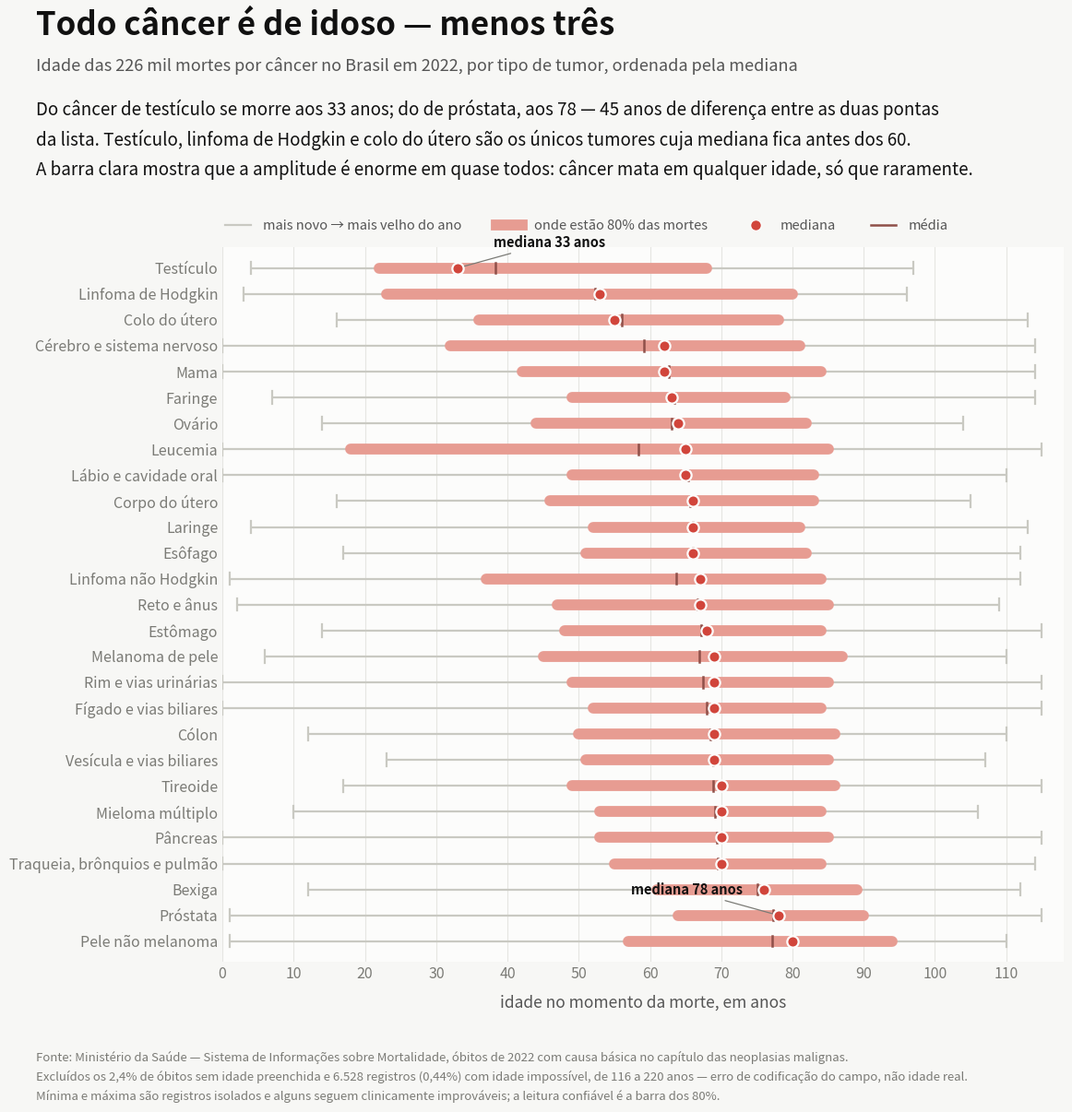

Here is the Python script that generated this plot: (Note: this script raises an exception after producing the figure.)
#!/usr/bin/env python3
"""Idade das mortes por câncer no Brasil, por sítio do tumor (2022). Duas figuras.

  dataviz/cancer_idade_amplitude_2022.png
      Amplitude etária de cada tipo de câncer: a idade do óbito mais novo e do
      mais velho do ano, com a faixa onde ficam 80% das mortes (10º ao 90º
      percentil), a mediana e a média. Ordenado pela mediana.

  dataviz/cancer_idade_perfil_2022.png
      Mapa de calor: para cada sítio, que fatia das suas mortes cai em cada
      faixa quinquenal de idade. Mostra o formato da distribuição, não só a
      posição — leucemia é bimodal (infância e velhice), testículo é o único
      tumor cujas mortes se concentram antes dos 40.

LIMPEZA OBRIGATÓRIA DO CAMPO DE IDADE
O campo de idade do SIM traz 6.528 óbitos de 2022 (0,44% do total) com valores
impossíveis — de 116 até 220 anos. Não são outliers reais: a distribuição
desses registros tem o formato de uma curva de mortalidade deslocada, o que
denuncia erro sistemático na decodificação do campo (o SIM guarda idade como
unidade + valor, e "anos acima de 100" tem código próprio). Tudo acima de 115
anos é descartado aqui. Sem esse corte, o máximo da próstata sairia 201 anos e
o do lábio, 212 — e um gráfico de amplitude estaria plotando o erro.

Mesmo depois do corte, os extremos são registros isolados e alguns seguem
clinicamente impossíveis (próstata com mínima de 1 ano, pele não melanoma com
1 ano). Por isso as figuras destacam a faixa de 10 a 90% e tratam mínima e
máxima como o traço fino: é o alcance observado, não o alcance típico.

Fonte: Ministério da Saúde — Sistema de Informações sobre Mortalidade, óbitos
de 2022 com causa básica C00–C97, campo de idade em anos completos. Óbitos sem
idade preenchida (2,4%) ficam de fora. Agrupamento por sítio idêntico ao de
dataviz/scripts/plot_cancer_internacao_mortalidade.py; C76–C80 (sítio mal definido ou
secundário) fora por não nomearem um órgão de origem.
"""
import matplotlib.pyplot as plt
from matplotlib.colors import LinearSegmentedColormap, Normalize
from matplotlib.lines import Line2D

# sítio: (mortes, média, mediana, mínima, máxima, p10, p90)
STATS = {
    "Testículo":                    (442, 38.3, 33, 4, 97, 22, 68),
    "Linfoma de Hodgkin":           (528, 52.3, 53, 3, 96, 23, 80),
    "Colo do útero":                (6551, 56.0, 55, 16, 113, 36, 78),
    "Leucemia":                     (6646, 58.4, 65, 0, 115, 18, 85),
    "Cérebro e sistema nervoso":    (9333, 59.2, 62, 0, 114, 32, 81),
    "Mama":                         (18239, 62.7, 62, 0, 114, 42, 84),
    "Ovário":                       (3954, 63.0, 64, 14, 104, 44, 82),
    "Faringe":                      (3617, 63.4, 63, 7, 114, 49, 79),
    "Linfoma não Hodgkin":          (4240, 63.7, 67, 1, 112, 37, 84),
    "Lábio e cavidade oral":        (3591, 65.4, 65, 0, 110, 49, 83),
    "Corpo do útero":               (3986, 65.6, 66, 16, 105, 46, 83),
    "Laringe":                      (4323, 66.0, 66, 4, 113, 52, 81),
    "Esôfago":                      (8042, 66.0, 66, 17, 112, 51, 82),
    "Reto e ânus":                  (7902, 66.7, 67, 2, 109, 47, 85),
    "Melanoma de pele":             (1848, 66.9, 69, 6, 110, 45, 87),
    "Estômago":                     (13465, 67.2, 68, 14, 115, 48, 84),
    "Rim e vias urinárias":         (3996, 67.5, 69, 0, 115, 49, 85),
    "Fígado e vias biliares":       (9966, 67.9, 69, 0, 115, 52, 84),
    "Cólon":                        (13031, 68.5, 69, 12, 110, 50, 86),
    "Vesícula e vias biliares":     (3798, 68.8, 69, 23, 107, 51, 85),
    "Tireoide":                     (803, 68.9, 70, 17, 115, 49, 86),
    "Mieloma múltiplo":             (3522, 69.1, 70, 10, 106, 53, 84),
    "Pâncreas":                     (11855, 69.4, 70, 0, 115, 53, 85),
    "Traqueia, brônquios e pulmão": (27881, 69.5, 70, 0, 114, 55, 84),
    "Bexiga":                       (4829, 75.1, 76, 12, 112, 61, 89),
    "Pele não melanoma":            (2921, 77.1, 80, 1, 110, 57, 94),
    "Próstata":                     (15229, 77.3, 78, 1, 115, 64, 90),
}

# mortes por faixa quinquenal de idade: 0-4, 5-9, … 85-89, 90+
GRUPOS = list(range(0, 95, 5))
HIST = {
    "Bexiga": [0, 0, 1, 0, 0, 5, 4, 12, 27, 66, 118, 193, 437, 586, 754, 780, 748, 624, 474],
    "Colo do útero": [0, 0, 0, 2, 36, 162, 358, 548, 720, 702, 644, 706, 638, 563, 531, 381, 280, 164, 116],
    "Corpo do útero": [0, 0, 0, 1, 5, 32, 50, 87, 157, 205, 293, 397, 527, 607, 512, 431, 353, 193, 136],
    "Cérebro e sistema nervoso": [147, 156, 124, 97, 138, 178, 202, 309, 418, 526, 740, 971, 1131, 1144, 1107, 831, 581, 353, 179],
    "Cólon": [0, 0, 2, 7, 26, 56, 98, 191, 372, 490, 744, 1206, 1529, 1849, 1834, 1640, 1351, 980, 656],
    "Estômago": [0, 0, 1, 4, 22, 63, 154, 246, 421, 635, 872, 1240, 1664, 1834, 1973, 1666, 1368, 802, 500],
    "Esôfago": [0, 0, 0, 1, 3, 11, 15, 63, 156, 360, 706, 1097, 1305, 1324, 1067, 826, 575, 353, 180],
    "Faringe": [0, 1, 2, 2, 10, 11, 12, 36, 109, 242, 360, 559, 651, 585, 407, 290, 176, 100, 64],
    "Fígado e vias biliares": [21, 8, 4, 7, 20, 36, 55, 108, 201, 352, 560, 961, 1335, 1628, 1475, 1321, 934, 615, 325],
    "Laringe": [2, 0, 0, 2, 0, 5, 14, 28, 65, 193, 338, 565, 760, 763, 615, 465, 260, 153, 95],
    "Leucemia": [205, 171, 164, 187, 226, 146, 191, 220, 244, 273, 312, 356, 533, 646, 692, 710, 651, 397, 322],
    "Linfoma de Hodgkin": [1, 6, 7, 19, 29, 42, 37, 34, 43, 26, 24, 34, 36, 42, 46, 43, 33, 16, 10],
    "Linfoma não Hodgkin": [10, 23, 28, 36, 81, 86, 101, 115, 170, 189, 232, 365, 441, 510, 529, 530, 395, 269, 130],
    "Lábio e cavidade oral": [1, 0, 0, 1, 4, 12, 16, 42, 111, 177, 325, 528, 557, 521, 412, 308, 275, 174, 127],
    "Mama": [1, 0, 0, 2, 12, 120, 376, 744, 1192, 1533, 1879, 2087, 2084, 2017, 1743, 1506, 1182, 930, 831],
    "Melanoma de pele": [0, 2, 1, 4, 7, 19, 35, 50, 60, 112, 121, 150, 198, 200, 255, 191, 189, 134, 120],
    "Mieloma múltiplo": [0, 0, 1, 1, 4, 7, 8, 23, 63, 112, 182, 333, 442, 572, 575, 477, 378, 217, 127],
    "Ovário": [0, 0, 1, 19, 33, 43, 53, 113, 169, 281, 355, 460, 496, 542, 503, 371, 266, 158, 91],
    "Pele não melanoma": [1, 0, 2, 2, 5, 5, 13, 23, 46, 58, 86, 130, 192, 247, 277, 346, 412, 473, 603],
    "Próstata": [1, 0, 1, 1, 4, 5, 6, 6, 21, 62, 172, 455, 958, 1626, 2385, 2897, 2806, 2119, 1704],
    "Pâncreas": [2, 1, 1, 4, 6, 22, 51, 90, 219, 412, 634, 1075, 1459, 1792, 1850, 1549, 1332, 829, 527],
    "Reto e ânus": [1, 0, 2, 4, 12, 42, 86, 159, 267, 391, 520, 851, 1000, 1056, 1076, 902, 715, 500, 318],
    "Rim e vias urinárias": [26, 25, 6, 4, 12, 18, 25, 48, 95, 147, 236, 343, 490, 597, 566, 507, 405, 275, 171],
    "Testículo": [2, 0, 0, 15, 64, 90, 80, 51, 34, 12, 13, 17, 14, 11, 10, 7, 10, 8, 4],
    "Tireoide": [0, 0, 0, 1, 3, 2, 7, 16, 25, 32, 42, 62, 96, 94, 119, 108, 90, 58, 48],
    "Traqueia, brônquios e pulmão": [6, 2, 6, 13, 28, 47, 79, 169, 363, 631, 1248, 2407, 3894, 4814, 4729, 3852, 2952, 1737, 904],
    "Vesícula e vias biliares": [0, 0, 0, 0, 3, 7, 14, 42, 87, 162, 220, 356, 475, 536, 533, 536, 386, 250, 181],
}

SURFACE, FIG_BG = "#fcfcfb", "#f7f7f5"
TXT, TXT2, TXT3 = "#111111", "#555555", "#7b7b76"
ACENTO, FAIXA, EXTREMO, GRID = "#d1453b", "#e79c92", "#c9c9c2", "#e6e6e2"

ORDEM = sorted(STATS, key=lambda s: (STATS[s][2], STATS[s][1]))


def vg(v, casas=1):
    return f"{v:.{casas}f}".replace(".", ",")


# ============================================================ figura 1
# amplitude etária: traço fino = mínima→máxima, barra grossa = 10º ao 90º
# percentil, ponto = mediana, risco = média
fig = plt.figure(figsize=(12.4, 12.6), dpi=200, facecolor=FIG_BG)
ax = fig.add_axes((0.245, 0.135, 0.735, 0.615))
ax.set_facecolor(SURFACE)

for i, sitio in enumerate(ORDEM):
    mortes, media, mediana, mn, mx, p10, p90 = STATS[sitio]
    y = len(ORDEM) - 1 - i
    ax.plot([mn, mx], [y, y], color=EXTREMO, lw=1.6, solid_capstyle="round", zorder=2)
    ax.plot([mn, mn], [y - 0.24, y + 0.24], color=EXTREMO, lw=1.6, zorder=2)
    ax.plot([mx, mx], [y - 0.24, y + 0.24], color=EXTREMO, lw=1.6, zorder=2)
    ax.plot([p10, p90], [y, y], color=FAIXA, lw=8.5, solid_capstyle="round", zorder=3)
    ax.plot([media, media], [y - 0.2, y + 0.2], color="#8f5049", lw=1.8, zorder=4)
    ax.scatter([mediana], [y], s=78, color=ACENTO, edgecolors=SURFACE,
               linewidths=1.6, zorder=5)

ax.set_yticks(range(len(ORDEM)))
ax.set_yticklabels(list(reversed(ORDEM)), fontsize=11, color=TXT2)
ax.set_ylim(-0.8, len(ORDEM) - 0.2)
ax.set_xlim(0, 118)
ax.set_xticks([0, 10, 20, 30, 40, 50, 60, 70, 80, 90, 100, 110])
ax.grid(axis="x", color=GRID, lw=0.8)
ax.set_axisbelow(True)
for sp in ax.spines.values():
    sp.set_visible(False)
ax.tick_params(colors=TXT3, labelsize=11.5, length=0)
ax.set_xlabel("idade no momento da morte, em anos", fontsize=12.5, color=TXT2,
              labelpad=10)

# rótulos das medianas nos dois extremos da ordenação
for sitio, dx, ha in (("Testículo", 5, "left"), ("Próstata", -5, "right")):
    y = len(ORDEM) - 1 - ORDEM.index(sitio)
    ax.annotate(f"mediana {STATS[sitio][2]} anos",
                xy=(STATS[sitio][2], y), xytext=(STATS[sitio][2] + dx, y + 0.8),
                fontsize=10.5, color=TXT, fontweight="bold", ha=ha,
                arrowprops=dict(arrowstyle="-", color=TXT3, lw=0.9))

leg = [Line2D([], [], color=EXTREMO, lw=1.6, label="mais novo → mais velho do ano"),
       Line2D([], [], color=FAIXA, lw=8.5, label="onde estão 80% das mortes"),
       Line2D([], [], color=ACENTO, marker="o", ls="", markersize=8.5,
              markeredgecolor=SURFACE, label="mediana"),
       Line2D([], [], color="#8f5049", lw=1.8, label="média")]
ax.legend(handles=leg, loc="lower left", bbox_to_anchor=(-0.005, 1.012), ncol=4,
          frameon=False, fontsize=10.5, labelcolor=TXT2, handletextpad=0.9,
          columnspacing=2.6, borderpad=0.0, handlelength=1.9)

fig.text(0.082, 0.955, "Todo câncer é de idoso — menos três",
         ha="left", va="top", fontsize=25, fontweight="bold", color=TXT)
fig.text(0.082, 0.914,
         "Idade das 226 mil mortes por câncer no Brasil em 2022, por tipo de tumor, ordenada pela mediana",
         ha="left", va="top", fontsize=13, color=TXT2)
fig.text(0.082, 0.878,
         "Do câncer de testículo se morre aos 33 anos; do de próstata, aos 78 — 45 anos de diferença entre as duas pontas\n"
         "da lista. Testículo, linfoma de Hodgkin e colo do útero são os únicos tumores cuja mediana fica antes dos 60.\n"
         "A barra clara mostra que a amplitude é enorme em quase todos: câncer mata em qualquer idade, só que raramente.",
         ha="left", va="top", fontsize=13.5, color=TXT, linespacing=1.6)

fig.text(0.082, 0.058,
         "Fonte: Ministério da Saúde — Sistema de Informações sobre Mortalidade, óbitos de 2022 com causa básica no capítulo das neoplasias malignas.\n"
         "Excluídos os 2,4% de óbitos sem idade preenchida e 6.528 registros (0,44%) com idade impossível, de 116 a 220 anos — erro de codificação do campo, não idade real.\n"
         "Mínima e máxima são registros isolados e alguns seguem clinicamente improváveis; a leitura confiável é a barra dos 80%.",
         ha="left", va="top", fontsize=9.5, color=TXT3, linespacing=1.6)

out1 = "dataviz/cancer_idade_amplitude_2022.png"
fig.savefig(out1, facecolor=fig.get_facecolor())
print("ok:", out1)

# ============================================================ figura 2
# mapa de calor: fatia das mortes de cada sítio em cada faixa quinquenal
RAMPA = LinearSegmentedColormap.from_list("rodado_seq", [
    "#fdf6f4", "#f9dfd9", "#f2bdb2", "#e8968a", "#dc6c5f", "#c9402f", "#96271d"])

fig2 = plt.figure(figsize=(12.4, 10.6), dpi=200, facecolor=FIG_BG)
ax2 = fig2.add_axes((0.245, 0.255, 0.70, 0.505))
ax2.set_facecolor(SURFACE)

matriz = []
for sitio in ORDEM:                       # mesma ordem da figura 1: mais novo no topo
    tot = sum(HIST[sitio])
    matriz.append([100 * n / tot for n in HIST[sitio]])

vmax = max(max(linha) for linha in matriz)
im = ax2.imshow(matriz, aspect="auto", cmap=RAMPA, norm=Normalize(0, vmax),
                interpolation="nearest")

# risco branco na idade mediana — ancora as duas figuras
for i, sitio in enumerate(ORDEM):
    x = min(STATS[sitio][2] / 5, 18.5) - 0.5
    ax2.plot([x, x], [i - 0.45, i + 0.45], color="#ffffff", lw=2.4,
             solid_capstyle="butt", zorder=3)

ax2.set_yticks(range(len(ORDEM)))
ax2.set_yticklabels(ORDEM, fontsize=11, color=TXT2)
ax2.set_xticks(range(0, 19, 2))
ax2.set_xticklabels([f"{g}" for g in GRUPOS[::2]], fontsize=11.5, color=TXT3)
ax2.tick_params(length=0)
for sp in ax2.spines.values():
    sp.set_visible(False)
ax2.set_xlabel("faixa etária no momento da morte  ·  última coluna = 90 anos ou mais",
               fontsize=12.5, color=TXT2, labelpad=10)

cb = fig2.colorbar(im, ax=ax2, orientation="horizontal", fraction=0.035,
                   pad=0.095, aspect=42)
cb.outline.set_visible(False)
cb.ax.tick_params(colors=TXT3, labelsize=10.5, length=0)
cb.set_label("fatia das mortes daquele câncer que cai na faixa  ·  cada linha soma 100%",
             fontsize=10.5, color=TXT3, labelpad=9)
cb.ax.xaxis.set_major_formatter(lambda v, _: f"{v:g}%".replace(".", ","))

fig2.text(0.082, 0.955, "O mapa etário do câncer, tumor por tumor",
          ha="left", va="top", fontsize=25, fontweight="bold", color=TXT)
fig2.text(0.082, 0.914,
          "Cada linha é um tumor e soma 100%: quanto mais escura a célula, mais mortes daquele câncer naquela idade",
          ha="left", va="top", fontsize=13, color=TXT2)
fig2.text(0.082, 0.878,
          "A mancha desce da esquerda para a direita porque a lista segue a ordem da figura anterior, da menor mediana\n"
          "para a maior — o traço branco marca onde ela cai. Leucemia é o tumor que mais mata jovem: 14,3% das suas\n"
          "mortes vêm antes dos 25 anos, contra 0,2% no de pulmão e 0,1% no de mama. Testículo é o oposto de tudo, com\n"
          "o pico entre 25 e 29 anos e quase nada depois dos 45.",
          ha="left", va="top", fontsize=13.5, color=TXT, linespacing=1.6)

fig2.text(0.082, 0.115,
          "Fonte: Ministério da Saúde — Sistema de Informações sobre Mortalidade, óbitos de 2022 com causa básica no capítulo das neoplasias malignas.\n"
          "Mesma limpeza da figura de amplitude: fora os óbitos sem idade e os 0,44% com idade impossível. Percentuais dentro de cada tumor, não entre tumores —\n"
          "a cor compara idades de um mesmo câncer, nunca o tamanho de um câncer contra o outro.",
          ha="left", va="top", fontsize=9.5, color=TXT3, linespacing=1.6)

out2 = "dataviz/cancer_idade_perfil_2022.png"
fig2.savefig(out2, facecolor=fig2.get_facecolor())
print("ok:", out2)
